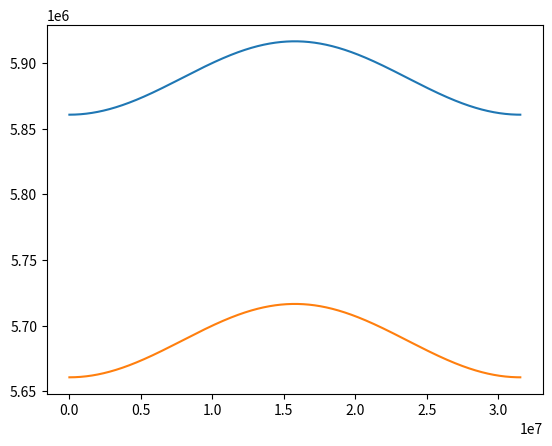

Write the Python code that produced this figure.
import matplotlib.pyplot as plt
import seaborn as sns
import numpy as np

def temperature_sortie(T_ed, T_em, c_ed, c_em, efficacite): # calcul la température de l'eau douce en sortie d'échangeur
    return efficacite*(c_em*T_em + c_ed*T_ed)/(c_ed+c_em)

def puissance_chaleur_sortie_pac(P_el, T_ed, T_em, c_ed, c_em, D_m, efficacite): # calcul de la puissance thermique de sortie d'une pompe à chaleur
    return P_el+c_ed*D_m*temperature_sortie(T_ed, T_em, c_ed, c_em, efficacite)

def puissance_perdue_clim(P_el, T_ed, T_em, c_ed, c_em, D_m, efficacite): # calcul de la puissance thermique perdue par le bâti en fonctionnement clim
    return c_ed*D_m*temperature_sortie(T_ed, T_em, c_ed, c_em, efficacite) - P_el

def temperature_mer(t, T):
    return 5.45*np.sin(2*np.pi*t/T - np.pi/2) + 18.25

T = 365 * 24 * 3600
T_ed = 288
c_ed = 4185
c_em = 4185
efficacite = 0.7
D_m = 10
P_el = 100000
X = np.linspace(0,T, 100000)
X_2 = temperature_mer(X,T)
Y = temperature_sortie(T_ed, X_2, c_ed, c_em, efficacite)
Z = puissance_chaleur_sortie_pac(P_el, T_ed, Y, c_ed, c_em, D_m, efficacite)
Z_2 = puissance_perdue_clim(P_el, T_ed, Y, c_ed, c_em, D_m, efficacite)
plt.plot(X,Z)
plt.plot(X, Z_2)
plt.show()





